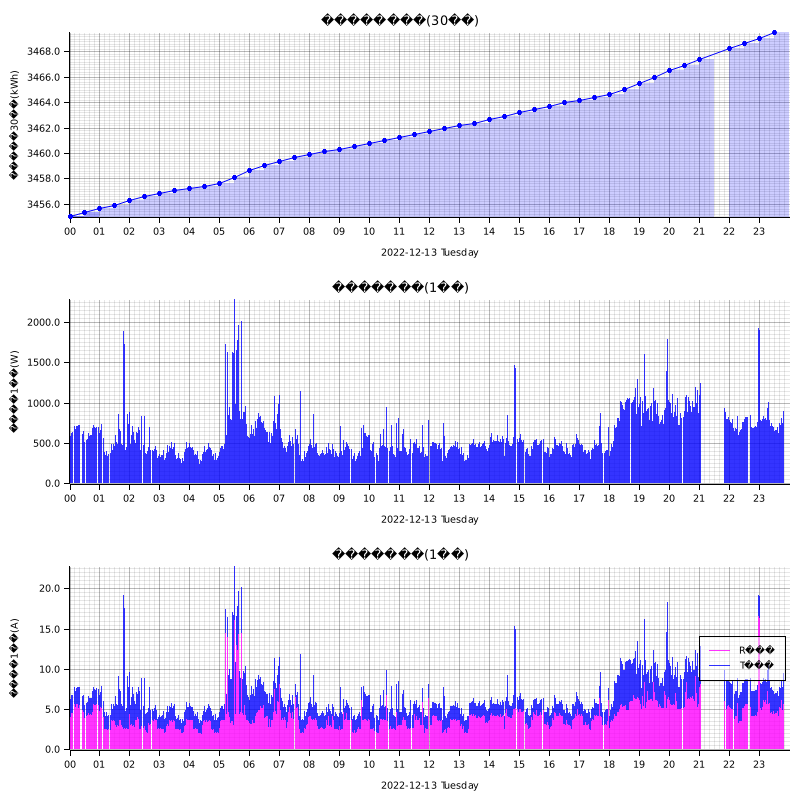

The file beside this chart, header and first rows:
measured_at, sensor_id, message_id, cumlative_kwh, instant_watt, instant_ampere_R, instant_ampere_T
2022-12-13T00:00:00+09:00, smartmeter, , , 580.0, , 
2022-12-13T00:00:00+09:00, smartmeter, , , , 3.8, 2.4
2022-12-13T00:00:00+09:00, smartmeter, , 3455, , , 
2022-12-13T00:01:00+09:00, smartmeter, , , 564.0, , 
2022-12-13T00:01:00+09:00, smartmeter, , , , 3.8, 2.3
2022-12-13T00:02:00+09:00, smartmeter, , , 588.0, , 
2022-12-13T00:02:00+09:00, smartmeter, , , , 4.0, 2.3
2022-12-13T00:03:00+09:00, smartmeter, , , 640.0, , 
2022-12-13T00:03:00+09:00, smartmeter, , , , 4.6, 2.3
2022-12-13T00:04:00+09:00, smartmeter, , , 628.0, , 
2022-12-13T00:04:00+09:00, smartmeter, , , , 4.5, 2.3
2022-12-13T00:05:00+09:00, smartmeter, , , 648.0, , 
2022-12-13T00:05:00+09:00, smartmeter, , , , 4.7, 2.3
2022-12-13T00:06:00+09:00, smartmeter, , , 632.0, , 
2022-12-13T00:06:00+09:00, smartmeter, , , , 4.5, 2.2
2022-12-13T00:07:00+09:00, smartmeter, , , 1076, , 
2022-12-13T00:07:00+09:00, smartmeter, , , , 4.6, 6.4
2022-12-13T00:09:00+09:00, smartmeter, , , 652.0, , 
2022-12-13T00:09:00+09:00, smartmeter, , , , 4.4, 2.6
2022-12-13T00:00:00+09:00, smartmeter, , 3455, , , 
2022-12-13T00:10:00+09:00, smartmeter, , , 716.0, , 
2022-12-13T00:10:00+09:00, smartmeter, , , , 5.6, 2.1
2022-12-13T00:11:00+09:00, smartmeter, , , 676.0, , 
2022-12-13T00:11:00+09:00, smartmeter, , , , 5.3, 2.0
2022-12-13T00:12:00+09:00, smartmeter, , , 680.0, , 
2022-12-13T00:12:00+09:00, smartmeter, , , , 5.3, 2.0
2022-12-13T00:13:00+09:00, smartmeter, , , 704.0, , 
2022-12-13T00:13:00+09:00, smartmeter, , , , 5.6, 2.0
2022-12-13T00:14:00+09:00, smartmeter, , , 712.0, , 
2022-12-13T00:14:00+09:00, smartmeter, , , , 5.6, 2.0
2022-12-13T00:15:00+09:00, smartmeter, , , 688.0, , 
2022-12-13T00:15:00+09:00, smartmeter, , , , 5.4, 2.1
2022-12-13T00:16:00+09:00, smartmeter, , , 712.0, , 
2022-12-13T00:16:00+09:00, smartmeter, , , , 5.6, 2.1
2022-12-13T00:17:00+09:00, smartmeter, , , 736.0, , 
2022-12-13T00:17:00+09:00, smartmeter, , , , 5.6, 2.2
2022-12-13T00:18:00+09:00, smartmeter, , , 728.0, , 
2022-12-13T00:18:00+09:00, smartmeter, , , , 5.2, 2.5
2022-12-13T00:19:00+09:00, smartmeter, , , 748.0, , 
2022-12-13T00:19:00+09:00, smartmeter, , , , 5.4, 2.5
2022-12-13T00:20:00+09:00, smartmeter, , , 724.0, , 
2022-12-13T00:20:00+09:00, smartmeter, , , , 5.5, 2.2
2022-12-13T00:21:00+09:00, smartmeter, , , 680.0, , 
2022-12-13T00:21:00+09:00, smartmeter, , , , 5.2, 2.1
2022-12-13T00:25:00+09:00, smartmeter, , , 664.0, , 
2022-12-13T00:25:00+09:00, smartmeter, , , , 5.5, 1.7
2022-12-13T00:00:00+09:00, smartmeter, , 3455, , , 
2022-12-13T00:26:00+09:00, smartmeter, , , 612.0, , 
2022-12-13T00:26:00+09:00, smartmeter, , , , 4.9, 1.7
2022-12-13T00:27:00+09:00, smartmeter, , , 648.0, , 
2022-12-13T00:27:00+09:00, smartmeter, , , , 5.0, 1.8
2022-12-13T00:28:00+09:00, smartmeter, , , 648.0, , 
2022-12-13T00:28:00+09:00, smartmeter, , , , 4.7, 2.1
2022-12-13T00:29:00+09:00, smartmeter, , , 660.0, , 
2022-12-13T00:29:00+09:00, smartmeter, , , , 4.9, 2.1
2022-12-13T00:30:00+09:00, smartmeter, , , 516.0, , 
2022-12-13T00:30:00+09:00, smartmeter, , , , 3.9, 1.6
2022-12-13T00:30:00+09:00, smartmeter, , 3455, , , 
2022-12-13T00:31:00+09:00, smartmeter, , , 496.0, , 
2022-12-13T00:31:00+09:00, smartmeter, , , , 3.8, 1.6
... 2,655 more rows
